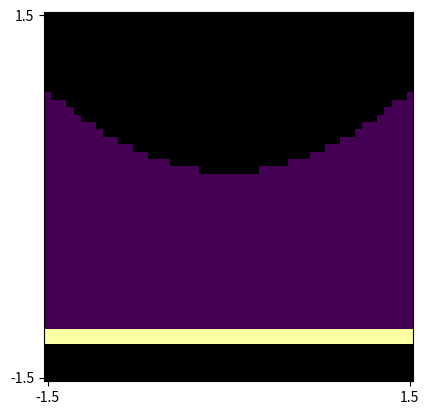

Write the Python code that produced this figure.
n = 50
xmin = -1.5
xmax = 1.5
ymin = -1.5
ymax = 1.5
sea_level = 0.

if __name__ == "__main__":
  from matplotlib import pyplot as plt
  import numpy as np

  # (progressing from upper left corner across rows, then down)
  x, y = np.meshgrid(np.linspace(xmin, xmax, n), np.linspace(ymax, ymin, n))

  z = np.zeros_like(x)
  z[(0.3*x**2 <= y) & (y <= 0.3*x**2 + 0.2)] = 1 
  z[(y < -1) & (y > -1.2)] = 1

  np.savetxt("bathymetry.xyz", np.vstack((x.flatten(), y.flatten(), z.flatten())).T)

  q0 = np.full_like(z, 0.5)
  q0[y > 0.3*x**2 + 0.2] = 0
  q0[y < -1.1] = 0
  np.savetxt("qinit.xyz", np.vstack((x.flatten(), y.flatten(), q0.flatten())).T)

  plt.imshow(z, cmap="inferno")
  q0[q0 <= 0] = float("nan")
  plt.imshow(q0)
  plt.gca().set_xticks((0, n-1), (xmin, xmax))
  plt.gca().set_yticks((0, n-1), (ymax, ymin))
  plt.show()
